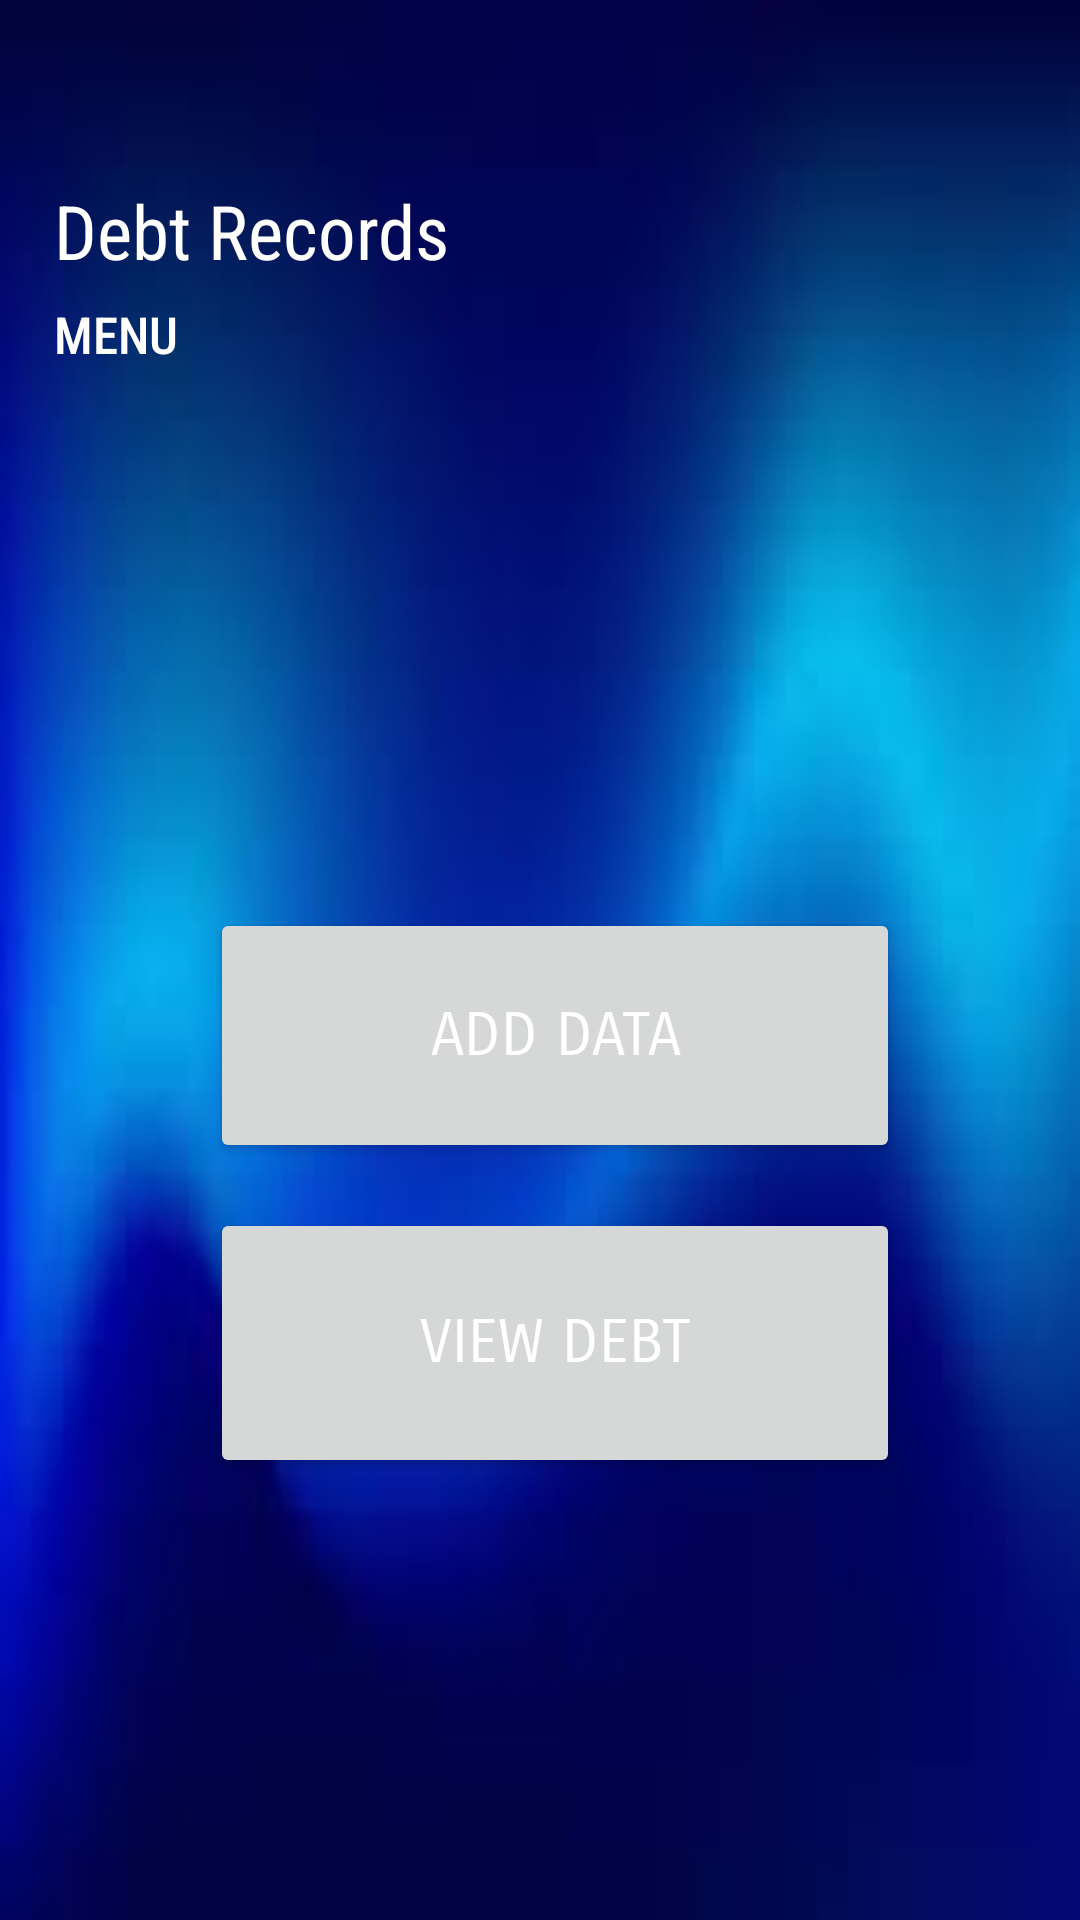

Produce the Android XML layout that renders to this screen, including the resource entries it uses.
<!-- AndroidManifest.xml: application theme Theme.DebtCollection -->
<!-- res/layout/activity_dash_board.xml -->
<?xml version="1.0" encoding="utf-8"?>
<LinearLayout xmlns:android="http://schemas.android.com/apk/res/android"
    xmlns:app="http://schemas.android.com/apk/res-auto"
    xmlns:tools="http://schemas.android.com/tools"
    android:layout_width="match_parent"
    android:layout_height="match_parent"
    android:orientation="vertical"
    android:background="@drawable/bdebt"
    tools:context=".DashBoardAct">

    <androidx.constraintlayout.widget.ConstraintLayout
        android:layout_width="match_parent"
        android:layout_height="wrap_content"
        android:id="@+id/constraintLayout"
        android:layout_marginTop="20dp">


        <TextView
            android:id="@+id/title"
            android:layout_width="0dp"
            android:layout_height="40dp"
            android:layout_marginStart="18dp"
            android:layout_marginTop="40dp"
            android:fontFamily="sans-serif-condensed"
            android:text="Debt Records"
            android:textColor="@color/white"
            android:textSize="25dp"
            app:layout_constraintStart_toStartOf="parent"
            app:layout_constraintTop_toTopOf="parent" />

        <TextView
            android:id="@+id/message"
            android:layout_width="0dp"
            android:layout_height="wrap_content"
            android:layout_marginStart="18dp"
            android:fontFamily="sans-serif-condensed-medium"
            android:text="MENU"
            android:textColor="@color/white"
            android:textSize="17dp"
            app:layout_constraintStart_toStartOf="parent"
            app:layout_constraintTop_toBottomOf="@+id/title" />

        <TextView
            android:id="@+id/blank"
            android:layout_width="0dp"
            android:layout_height="120dp"
            android:layout_marginStart="18dp"
            android:layout_marginTop="40dp"
            android:fontFamily="monospace"
            android:textColor="@color/white"
            android:textSize="50dp"
            app:layout_constraintEnd_toEndOf="parent"
            app:layout_constraintTop_toBottomOf="@id/message" />

        <LinearLayout
            android:layout_width="wrap_content"
            android:layout_height="wrap_content"
            android:id="@+id/row1"
            android:orientation="vertical"
            android:layout_marginTop="10dp"
            android:padding="10dp"
            app:layout_constraintHorizontal_bias="0.0"
            app:layout_constraintStart_toStartOf="parent"
            app:layout_constraintEnd_toEndOf="parent"
            app:layout_constraintTop_toBottomOf="@id/blank">

            <Button
                android:id="@+id/btnreserve"
                android:layout_width="230dp"
                android:layout_height="85dp"
                android:layout_alignParentEnd="true"
                android:layout_alignParentBottom="true"
                android:layout_marginStart="60dp"
                android:layout_marginEnd="25dp"
                android:layout_marginBottom="15dp"
                android:fontFamily="sans-serif-smallcaps"
                android:text="ADD DATA"
                android:textColor="@color/white"
                android:textSize="20sp"
                app:layout_constraintEnd_toEndOf="parent"
                app:layout_constraintTop_toTopOf="parent" />

            <Button
                android:id="@+id/btnView"
                android:layout_width="230dp"
                android:layout_height="90dp"
                android:layout_alignParentEnd="true"
                android:layout_alignParentBottom="true"
                android:layout_marginStart="60dp"
                android:layout_marginEnd="25dp"
                android:layout_marginBottom="10dp"
                android:fontFamily="sans-serif-smallcaps"
                android:textColor="@color/white"
                android:textSize="20sp"
                app:layout_constraintEnd_toEndOf="parent"
                app:layout_constraintTop_toTopOf="parent"
                android:text="VIEW DEBT"/>

        </LinearLayout>




    </androidx.constraintlayout.widget.ConstraintLayout>

</LinearLayout>
<!-- resources referenced by this layout -->
<resources>
  <!-- drawable bdebt: jpg bitmap (drawable, 2444 bytes) -->
  <style name="Theme.DebtCollection" parent="Base.Theme.DebtCollection" />
  <style name="Base.Theme.DebtCollection" parent="Theme.Material3.DayNight.NoActionBar">
          
          
      </style>
  <!-- not gathered from this repository: default colours our renderer supplied (Android Studio template values) -->
  <color name="white">#FFFFFFFF</color>
</resources>
